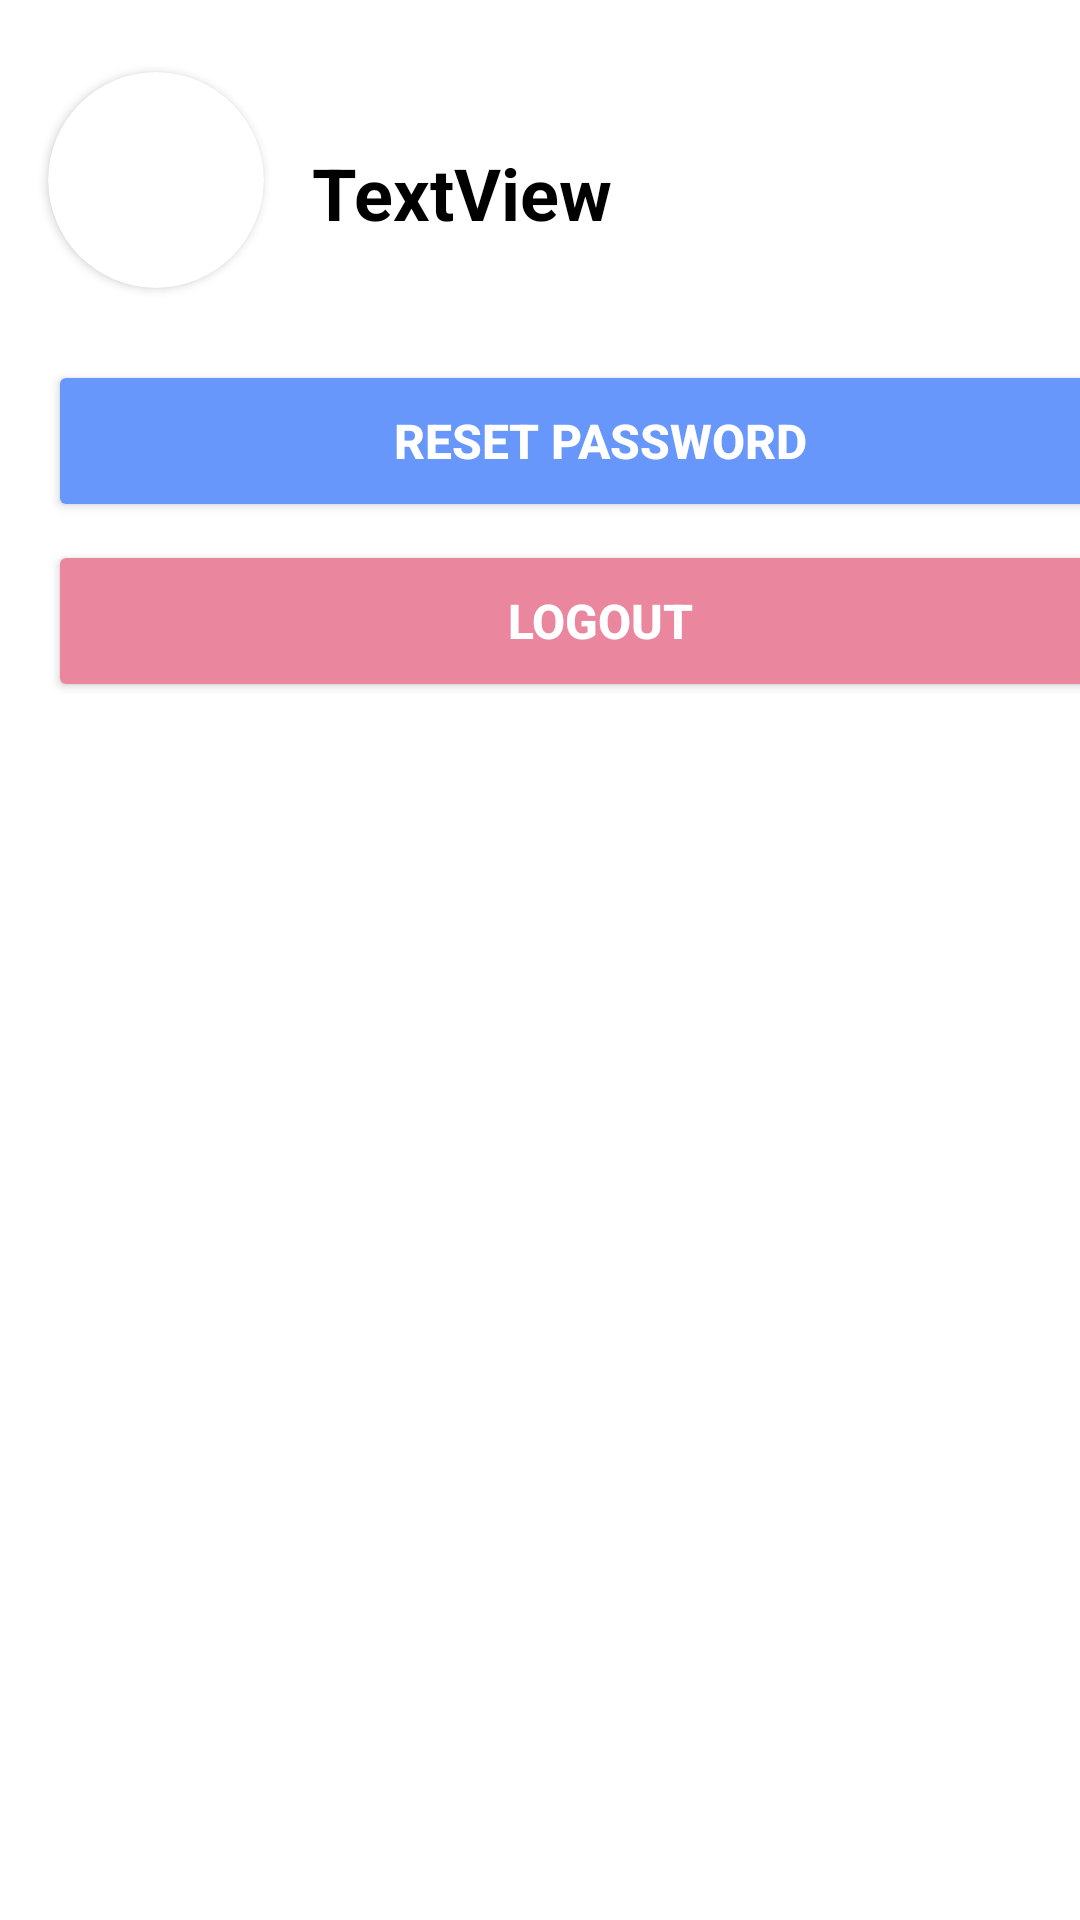

Android layout source for this screen:
<!-- AndroidManifest.xml: application theme Theme.PWPB -->
<!-- res/layout/activity_profiles.xml -->
<?xml version="1.0" encoding="utf-8"?>
<androidx.constraintlayout.widget.ConstraintLayout xmlns:android="http://schemas.android.com/apk/res/android"
    xmlns:app="http://schemas.android.com/apk/res-auto"
    xmlns:tools="http://schemas.android.com/tools"
    android:layout_width="match_parent"
    android:layout_height="match_parent"
    tools:context=".Profiles">

    <androidx.cardview.widget.CardView
        android:layout_width="72dp"
        android:id="@+id/card"
        android:layout_marginStart="16dp"
        app:cardCornerRadius="80dp"
        android:layout_marginTop="24dp"
        app:layout_constraintStart_toStartOf="parent"
        app:layout_constraintTop_toTopOf="parent"
        android:layout_height="72dp">
        <ImageView
            android:id="@+id/imgProfile"
            android:layout_width="match_parent"
            android:layout_height="match_parent"
            tools:srcCompat="@tools:sample/avatars" />
    </androidx.cardview.widget.CardView>


    <TextView
        android:id="@+id/txtEmail"
        android:layout_width="wrap_content"
        android:layout_height="wrap_content"
        android:layout_marginStart="16dp"
        android:layout_marginTop="48dp"
        android:text="TextView"
        android:textColor="#000000"
        android:textSize="24sp"
        android:textStyle="bold"
        app:layout_constraintStart_toEndOf="@+id/card"
        app:layout_constraintTop_toTopOf="parent" />

    <androidx.appcompat.widget.AppCompatButton
        android:id="@+id/btnReset"
        android:layout_width="368dp"
        android:layout_height="54dp"
        android:layout_marginStart="16dp"
        android:layout_marginTop="24dp"
        android:backgroundTint="#6897FC"
        android:text="Reset Password"
        android:textColor="#fff"
        android:textSize="16sp"
        android:textStyle="bold"
        app:layout_constraintStart_toStartOf="parent"
        app:layout_constraintTop_toBottomOf="@+id/card" />

    <androidx.appcompat.widget.AppCompatButton
        android:id="@+id/btnLogout"
        android:layout_width="368dp"
        android:layout_height="54dp"
        android:layout_marginStart="16dp"
        android:layout_marginTop="6dp"
        android:backgroundTint="#EA869E"
        android:text="Logout"
        android:textColor="#fff"
        android:textSize="16sp"
        android:textStyle="bold"
        app:layout_constraintStart_toStartOf="parent"
        app:layout_constraintTop_toBottomOf="@+id/btnReset" />

</androidx.constraintlayout.widget.ConstraintLayout>
<!-- resources referenced by this layout -->
<resources>
  <style name="Theme.PWPB" parent="Theme.MaterialComponents.DayNight.NoActionBar">
          
          <item name="colorPrimary">@color/purple_500</item>
          <item name="colorPrimaryVariant">@color/purple_700</item>
          <item name="colorOnPrimary">@color/white</item>
          
          <item name="colorSecondary">@color/teal_200</item>
          <item name="colorSecondaryVariant">@color/teal_700</item>
          <item name="colorOnSecondary">@color/black</item>
          
          <item name="android:statusBarColor" tools:targetApi="l">?attr/colorPrimaryVariant</item>
          
      </style>
  <!-- not gathered from this repository: default colours our renderer supplied (Android Studio template values) -->
  <color name="purple_500">#FF6200EE</color>
  <color name="purple_700">#FF3700B3</color>
  <color name="teal_200">#FF03DAC5</color>
  <color name="teal_700">#FF018786</color>
  <color name="black">#FF000000</color>
  <color name="white">#FFFFFFFF</color>
</resources>
